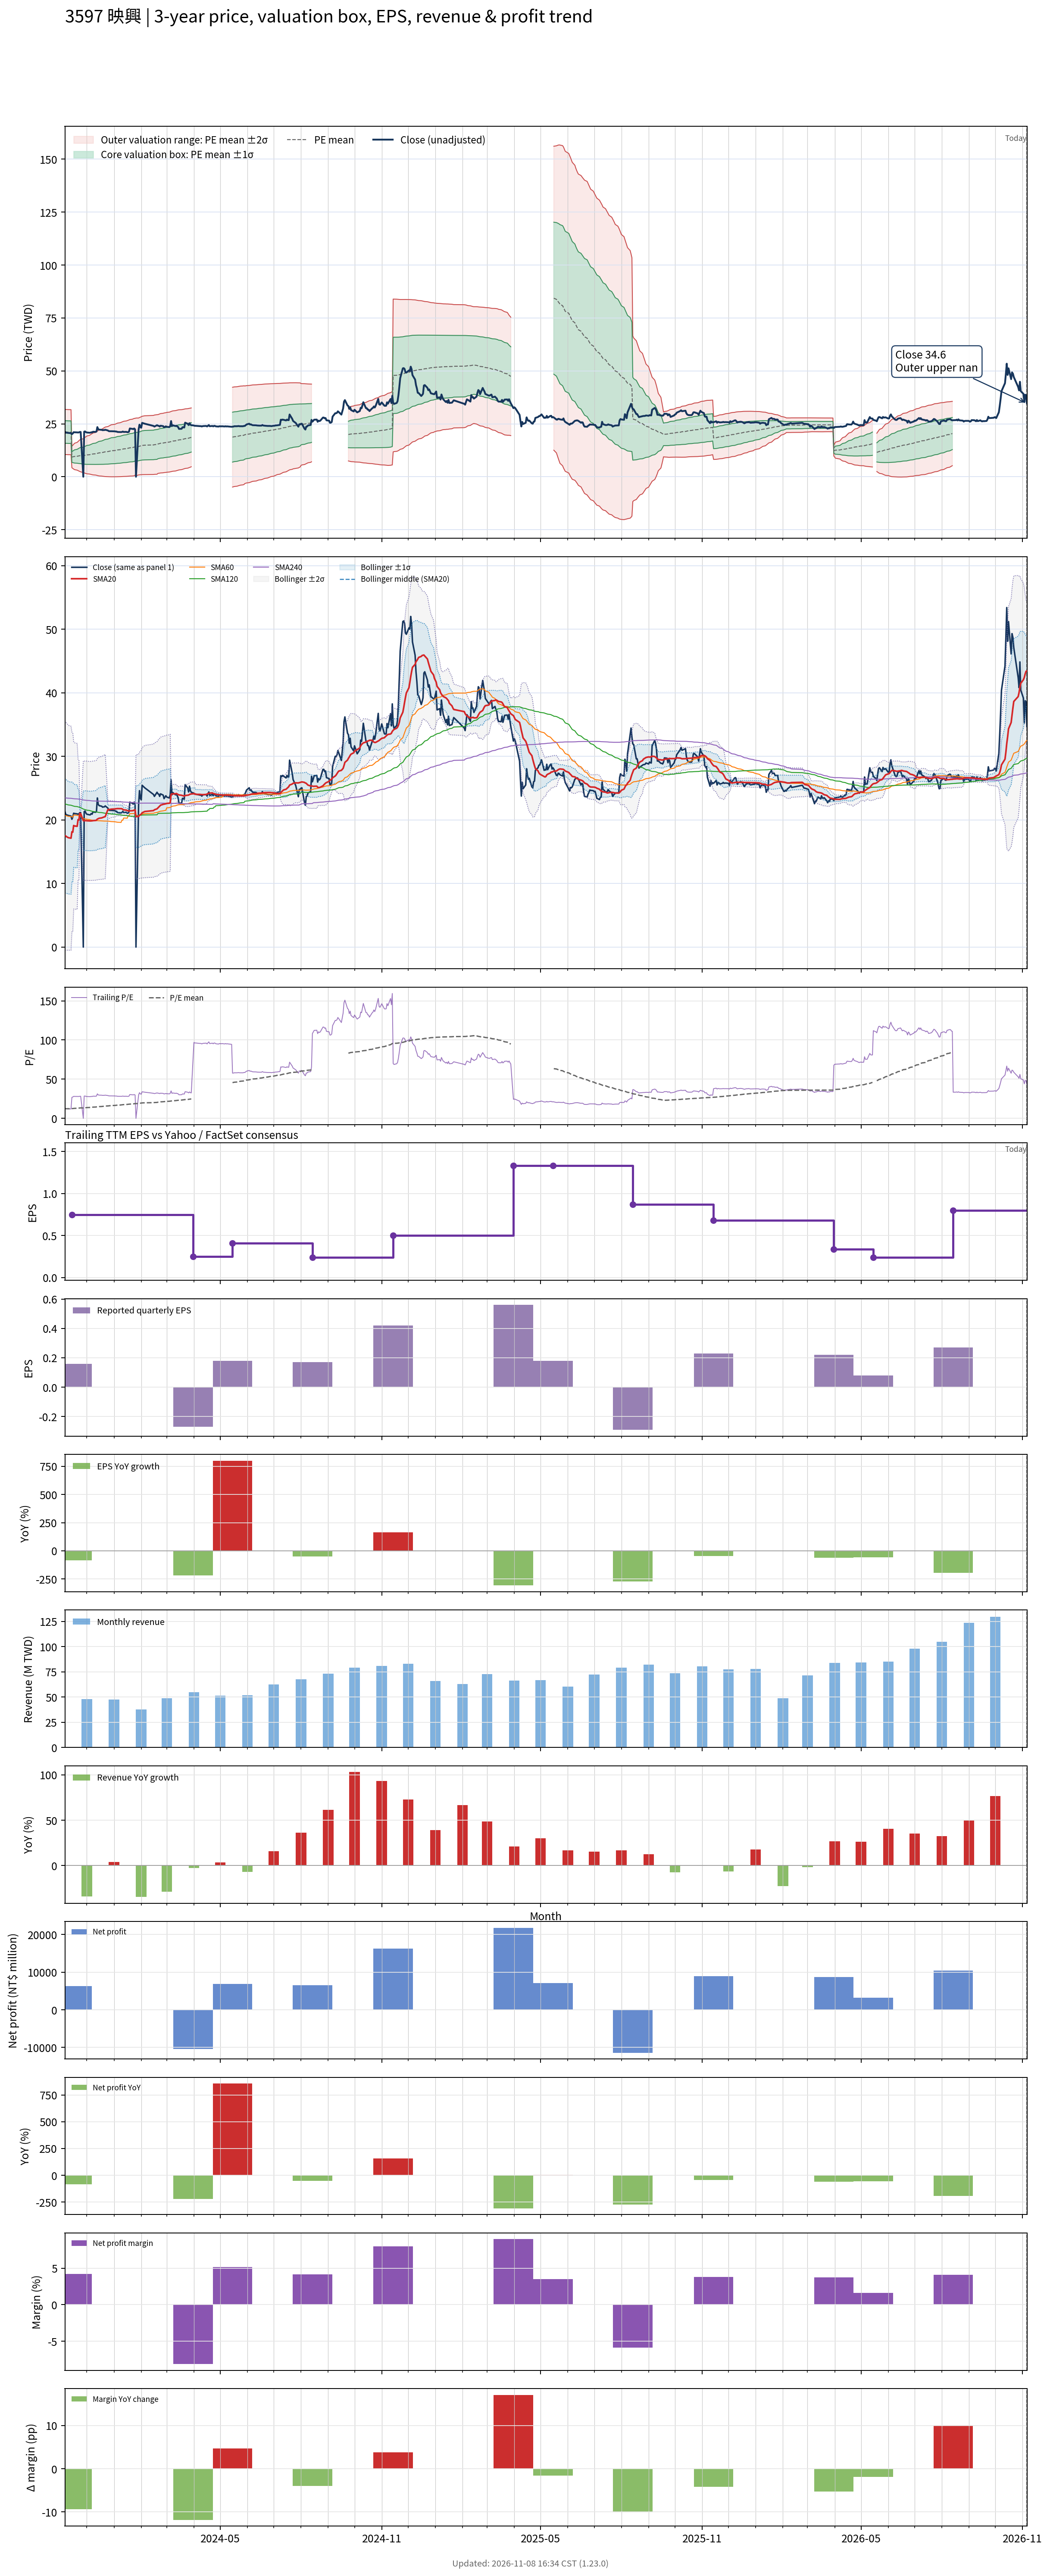

The file beside this chart, header and first rows:
# chart-version: skill-stock-dynamic-val…
date, close, available_date, period_end, eps, ttm_eps, pe, pe_mean, pe_std, price_m2, price_m1, price_mean, price_p1, price_p2, forward_eps, forward_pe, forward_pe_mean, forward_pe_std, forward_price_m2, forward_price_m1, forward_price_mean, forward_price_p1, forward_price_p2, sma20
2023-11-06, 21.35, 2023-08-14, 2023-06-30, 0.34, 1.71, 12.49, 12.37, 3.12, 10.48, 15.81, 21.15, 26.48, 31.82, , , , , , , , , , 17.56
2023-11-07, 20.85, 2023-08-14, 2023-06-30, 0.34, 1.71, 12.19, 12.36, 3.118, 10.47, 15.8, 21.13, 26.46, 31.79, , , , , , , , , , 17.46
2023-11-08, 20.8, 2023-08-14, 2023-06-30, 0.34, 1.71, 12.16, 12.34, 3.116, 10.45, 15.78, 21.11, 26.44, 31.77, , , , , , , , , , 17.35
2023-11-09, 20.75, 2023-08-14, 2023-06-30, 0.34, 1.71, 12.13, 12.34, 3.115, 10.44, 15.77, 21.09, 26.42, 31.75, , , , , , , , , , 17.28
2023-11-10, 20.7, 2023-08-14, 2023-06-30, 0.34, 1.71, 12.11, 12.32, 3.113, 10.43, 15.75, 21.07, 26.4, 31.72, , , , , , , , , , 17.2
2023-11-13, 20.6, 2023-08-14, 2023-06-30, 0.34, 1.71, 12.05, 12.31, 3.112, 10.41, 15.73, 21.05, 26.38, 31.7, , , , , , , , , , 17.13
2023-11-14, 20.1, 2023-11-14, 2023-09-30, 0.16, 0.75, 26.8, 12.42, 3.38, 4.248, 6.783, 9.318, 11.85, 14.39, , , , , , , , , , 18.13
2023-11-15, 20.45, 2023-11-14, 2023-09-30, 0.16, 0.75, 27.27, 12.54, 3.64, 3.943, 6.673, 9.403, 12.13, 14.86, , , , , , , , , , 18.07
2023-11-16, 21.05, 2023-11-14, 2023-09-30, 0.16, 0.75, 28.07, 12.66, 3.906, 3.636, 6.565, 9.494, 12.42, 15.35, , , , , , , , , , 19.12
2023-11-17, 21, 2023-11-14, 2023-09-30, 0.16, 0.75, 28, 12.78, 4.149, 3.363, 6.474, 9.586, 12.7, 15.81, , , , , , , , , , 19.05
2023-11-20, 20.95, 2023-11-14, 2023-09-30, 0.16, 0.75, 27.93, 12.9, 4.373, 3.117, 6.397, 9.677, 12.96, 16.24, , , , , , , , , , 18.99
2023-11-21, 20.9, 2023-11-14, 2023-09-30, 0.16, 0.75, 27.87, 13.02, 4.581, 2.894, 6.33, 9.766, 13.2, 16.64, , , , , , , , , , 20.04
2023-11-22, 20.95, 2023-11-14, 2023-09-30, 0.16, 0.75, 27.93, 13.14, 4.779, 2.688, 6.272, 9.857, 13.44, 17.03, , , , , , , , , , 19.97
2023-11-23, 21.15, 2023-11-14, 2023-09-30, 0.16, 0.75, 28.2, 13.27, 4.973, 2.49, 6.219, 9.949, 13.68, 17.41, , , , , , , , , , 21.03
2023-11-24, 21.15, 2023-11-14, 2023-09-30, 0.16, 0.75, 28.2, 13.39, 5.156, 2.305, 6.173, 10.04, 13.91, 17.77, , , , , , , , , , 21
2023-11-27, 0.000000, 2023-11-14, 2023-09-30, 0.16, 0.75, 0.000000, 13.27, 5.299, 2.005, 5.979, 9.953, 13.93, 17.9, , , , , , , , , , 19.89
2023-11-28, 21.3, 2023-11-14, 2023-09-30, 0.16, 0.75, 28.4, 13.39, 5.476, 1.831, 5.937, 10.04, 14.15, 18.26, , , , , , , , , , 19.86
2023-11-29, 21.4, 2023-11-14, 2023-09-30, 0.16, 0.75, 28.53, 13.51, 5.647, 1.665, 5.9, 10.14, 14.37, 18.61, , , , , , , , , , 19.89
2023-11-30, 21.05, 2023-11-14, 2023-09-30, 0.16, 0.75, 28.07, 13.63, 5.802, 1.523, 5.874, 10.23, 14.58, 18.93, , , , , , , , , , 19.89
2023-12-01, 20.9, 2023-11-14, 2023-09-30, 0.16, 0.75, 27.87, 13.75, 5.945, 1.396, 5.855, 10.31, 14.77, 19.23, , , , , , , , , , 19.87
2023-12-04, 20.8, 2023-11-14, 2023-09-30, 0.16, 0.75, 27.73, 13.87, 6.081, 1.281, 5.841, 10.4, 14.96, 19.52, , , , , , , , , , 19.84
2023-12-05, 20.8, 2023-11-14, 2023-09-30, 0.16, 0.75, 27.73, 13.99, 6.211, 1.173, 5.831, 10.49, 15.15, 19.81, , , , , , , , , , 19.84
2023-12-06, 21, 2023-11-14, 2023-09-30, 0.16, 0.75, 28, 14.11, 6.341, 1.069, 5.824, 10.58, 15.34, 20.09, , , , , , , , , , 19.85
2023-12-07, 20.9, 2023-11-14, 2023-09-30, 0.16, 0.75, 27.87, 14.23, 6.464, 0.9745, 5.822, 10.67, 15.52, 20.37, , , , , , , , , , 19.86
2023-12-08, 21.25, 2023-11-14, 2023-09-30, 0.16, 0.75, 28.33, 14.35, 6.59, 0.8778, 5.821, 10.76, 15.71, 20.65, , , , , , , , , , 19.89
2023-12-11, 21.2, 2023-11-14, 2023-09-30, 0.16, 0.75, 28.27, 14.47, 6.711, 0.7893, 5.823, 10.86, 15.89, 20.92, , , , , , , , , , 19.91
2023-12-12, 21.35, 2023-11-14, 2023-09-30, 0.16, 0.75, 28.47, 14.6, 6.831, 0.7036, 5.827, 10.95, 16.07, 21.2, , , , , , , , , , 19.98
2023-12-13, 23.45, 2023-11-14, 2023-09-30, 0.16, 0.75, 31.27, 14.75, 6.997, 0.5652, 5.813, 11.06, 16.31, 21.56, , , , , , , , , , 20.13
2023-12-14, 22.45, 2023-11-14, 2023-09-30, 0.16, 0.75, 29.93, 14.89, 7.132, 0.4668, 5.816, 11.16, 16.51, 21.86, , , , , , , , , , 20.2
2023-12-15, 22.25, 2023-11-14, 2023-09-30, 0.16, 0.75, 29.67, 15.02, 7.256, 0.3828, 5.825, 11.27, 16.71, 22.15, , , , , , , , , , 20.26
2023-12-18, 22.15, 2023-11-14, 2023-09-30, 0.16, 0.75, 29.53, 15.16, 7.374, 0.309, 5.84, 11.37, 16.9, 22.43, , , , , , , , , , 20.32
2023-12-19, 22, 2023-11-14, 2023-09-30, 0.16, 0.75, 29.33, 15.3, 7.484, 0.2455, 5.858, 11.47, 17.08, 22.7, , , , , , , , , , 20.38
2023-12-20, 22.05, 2023-11-14, 2023-09-30, 0.16, 0.75, 29.4, 15.43, 7.591, 0.1869, 5.88, 11.57, 17.27, 22.96, , , , , , , , , , 20.43
2023-12-21, 22.05, 2023-11-14, 2023-09-30, 0.16, 0.75, 29.4, 15.56, 7.695, 0.1316, 5.903, 11.67, 17.44, 23.22, , , , , , , , , , 20.48
2023-12-22, 22.2, 2023-11-14, 2023-09-30, 0.16, 0.75, 29.6, 15.7, 7.796, 0.08427, 5.931, 11.78, 17.63, 23.47, , , , , , , , , , 20.53
2023-12-25, 21.85, 2023-11-14, 2023-09-30, 0.16, 0.75, 29.13, 15.84, 7.887, 0.05043, 5.966, 11.88, 17.8, 23.71, , , , , , , , , , 21.62
2023-12-26, 21.55, 2023-11-14, 2023-09-30, 0.16, 0.75, 28.73, 15.97, 7.969, 0.02619, 6.003, 11.98, 17.96, 23.93, , , , , , , , , , 21.63
2023-12-27, 21.5, 2023-11-14, 2023-09-30, 0.16, 0.75, 28.67, 16.1, 8.048, 0.006816, 6.043, 12.08, 18.11, 24.15, , , , , , , , , , 21.64
2023-12-28, 21.5, 2023-11-14, 2023-09-30, 0.16, 0.75, 28.67, 16.24, 8.123, -0.006720, 6.086, 12.18, 18.27, 24.36, , , , , , , , , , 21.66
2023-12-29, 21.5, 2023-11-14, 2023-09-30, 0.16, 0.75, 28.67, 16.37, 8.195, -0.01351, 6.132, 12.28, 18.42, 24.57, , , , , , , , , , 21.69
2024-01-02, 21.45, 2023-11-14, 2023-09-30, 0.16, 0.75, 28.6, 16.51, 8.262, -0.01429, 6.182, 12.38, 18.58, 24.77, , , , , , , , , , 21.72
2024-01-03, 21.35, 2023-11-14, 2023-09-30, 0.16, 0.75, 28.47, 16.64, 8.325, -0.009423, 6.235, 12.48, 18.72, 24.97, , , , , , , , , , 21.75
2024-01-04, 21.35, 2023-11-14, 2023-09-30, 0.16, 0.75, 28.47, 16.77, 8.386, 0.001021, 6.29, 12.58, 18.87, 25.16, , , , , , , , , , 21.77
2024-01-05, 21.15, 2023-11-14, 2023-09-30, 0.16, 0.75, 28.2, 16.9, 8.441, 0.0162, 6.347, 12.68, 19.01, 25.34, , , , , , , , , , 21.78
2024-01-08, 21.1, 2023-11-14, 2023-09-30, 0.16, 0.75, 28.13, 17.03, 8.492, 0.03733, 6.406, 12.78, 19.14, 25.51, , , , , , , , , , 21.77
2024-01-09, 21.1, 2023-11-14, 2023-09-30, 0.16, 0.75, 28.13, 17.16, 8.543, 0.05823, 6.465, 12.87, 19.28, 25.69, , , , , , , , , , 21.77
2024-01-10, 21.15, 2023-11-14, 2023-09-30, 0.16, 0.75, 28.2, 17.29, 8.591, 0.08355, 6.527, 12.97, 19.41, 25.86, , , , , , , , , , 21.76
2024-01-11, 21.35, 2023-11-14, 2023-09-30, 0.16, 0.75, 28.47, 17.42, 8.641, 0.1069, 6.588, 13.07, 19.55, 26.03, , , , , , , , , , 21.65
2024-01-12, 21.15, 2023-11-14, 2023-09-30, 0.16, 0.75, 28.2, 17.55, 8.685, 0.1373, 6.651, 13.17, 19.68, 26.19, , , , , , , , , , 21.59
2024-01-15, 21.2, 2023-11-14, 2023-09-30, 0.16, 0.75, 28.27, 17.69, 8.727, 0.1741, 6.719, 13.26, 19.81, 26.35, , , , , , , , , , 21.54
2024-01-16, 21.05, 2023-11-14, 2023-09-30, 0.16, 0.75, 28.07, 17.81, 8.765, 0.2132, 6.787, 13.36, 19.93, 26.51, , , , , , , , , , 21.48
2024-01-17, 21.05, 2023-11-14, 2023-09-30, 0.16, 0.75, 28.07, 17.94, 8.802, 0.2553, 6.856, 13.46, 20.06, 26.66, , , , , , , , , , 21.43
2024-01-18, 21.25, 2023-11-14, 2023-09-30, 0.16, 0.75, 28.33, 18.07, 8.838, 0.2983, 6.927, 13.56, 20.18, 26.81, , , , , , , , , , 21.39
2024-01-19, 22.8, 2023-11-14, 2023-09-30, 0.16, 0.75, 30.4, 18.22, 8.896, 0.3225, 6.994, 13.67, 20.34, 27.01, , , , , , , , , , 21.43
2024-01-22, 22.6, 2023-11-14, 2023-09-30, 0.16, 0.75, 30.13, 18.37, 8.946, 0.3574, 7.067, 13.78, 20.49, 27.2, , , , , , , , , , 21.45
2024-01-23, 22.5, 2023-11-14, 2023-09-30, 0.16, 0.75, 30, 18.51, 8.992, 0.3977, 7.142, 13.89, 20.63, 27.37, , , , , , , , , , 21.48
2024-01-24, 22.8, 2023-11-14, 2023-09-30, 0.16, 0.75, 30.4, 18.66, 9.039, 0.4396, 7.219, 14, 20.78, 27.56, , , , , , , , , , 21.55
2024-01-25, 22.35, 2023-11-14, 2023-09-30, 0.16, 0.75, 29.8, 18.91, 8.931, 0.7884, 7.486, 14.18, 20.88, 27.58, , , , , , , , , , 21.59
2024-01-26, 0.000000, 2023-11-14, 2023-09-30, 0.16, 0.75, 0.000000, 18.81, 9.077, 0.4908, 7.299, 14.11, 20.91, 27.72, , , , , , , , , , 20.51
... 669 more rows
